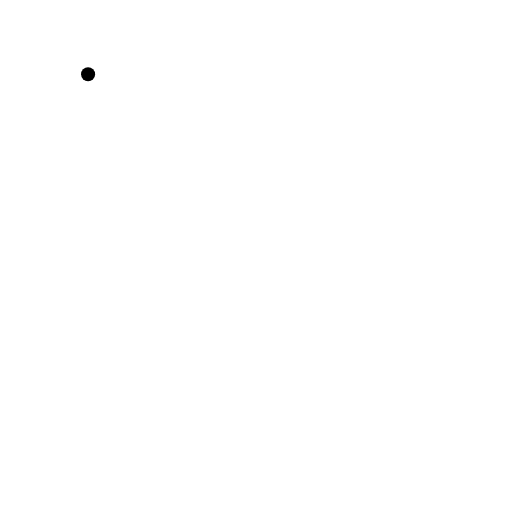
t = 0.00 s
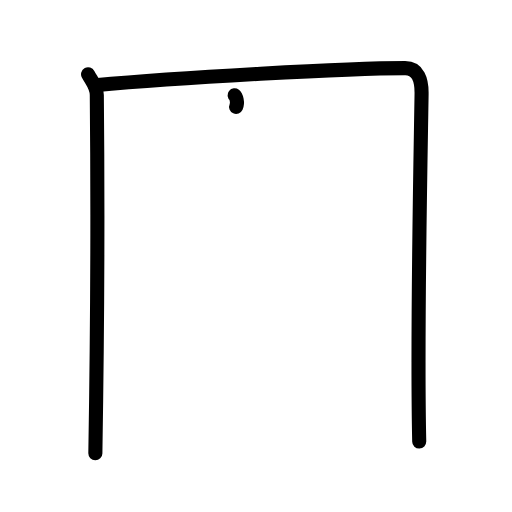
t = 2.40 s
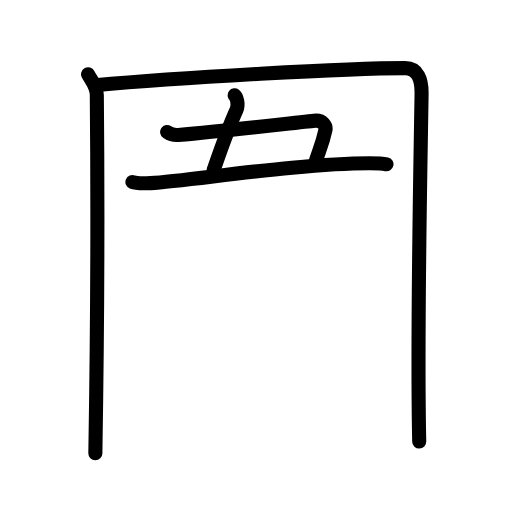
t = 4.80 s
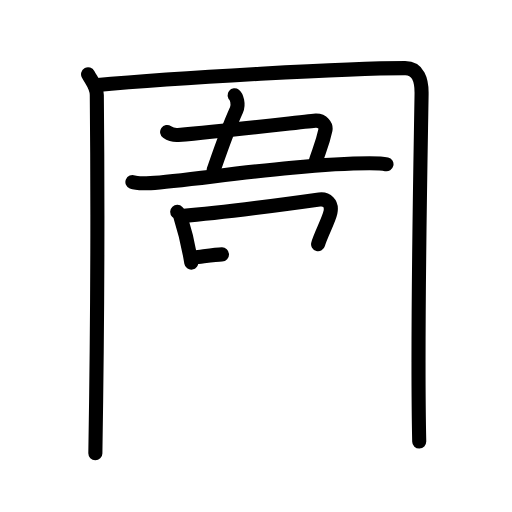
t = 7.20 s
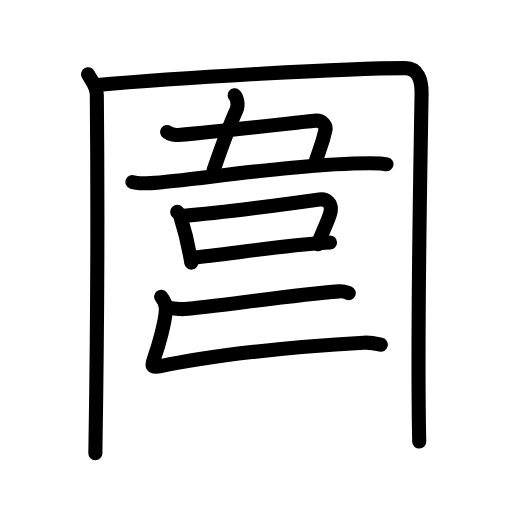
t = 9.60 s
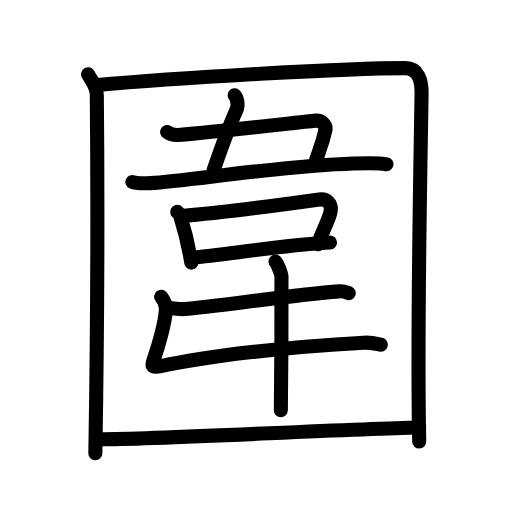
t = 12.00 s

The animated SVG that drew these frames (rendered in a browser with its animation timeline set to each time). Animation: 42 SMIL elements (animate=42); one cycle of 12.00 s.

<?xml version="1.0" encoding="UTF-8"?>
<!--
AniKanjiVG is licensed by CC-BY-SA Paul C. Sommerhoff (https://bitbucket.org/sommerhoff/anikanjivg).
AniKanjiVG uses KanjiVG which is licensed by CC-BY-SA Ulrich Apel (http://kanjivg.tagaini.net).
See also http://creativecommons.org/licenses/by-sa/3.0/
-->
<svg xmlns:kvg='http://kanjivg.tagaini.net' xmlns='http://www.w3.org/2000/svg' width='109' height='109' viewBox='0 0 109 109' style='fill:none;stroke:#000000;stroke-width:3;stroke-linecap:round;stroke-linejoin:round;' id="kvg:kanji_0570d"><g id="kvg:0570d" kvg:element="圍"><g id="kvg:0570d-g1" kvg:element="囗" kvg:part="1" kvg:radical="general"><path id="kvg:0570d-s1" kvg:type="㇑" d="M18.75,15.82c0.75,1.43,1.84,2.51,1.86,4.41c0.14,14.27,0.14,49.02-0.31,76.27"><animate attributeName="d" begin="0.0s" dur="0.5s" from="M18.75,15.82C18.75,15.82,18.75,15.82,18.75,15.82" to="M18.75,15.82c0.75,1.43,1.84,2.51,1.86,4.41" />
<animate attributeName="d" begin="0.5s" dur="0.5s" from="M18.75,15.82c0.75,1.43,1.84,2.51,1.86,4.41c0,0,0,0,0,0,0" to="M18.75,15.82c0.75,1.43,1.84,2.51,1.86,4.41c0.14,14.27,0.14,49.02-0.31,76.27" />
</path>
<path id="kvg:0570d-s2" kvg:type="㇕a" d="M20.23,18.15c18.02-1.65,53.95-3.65,66.02-3.65c2.75,0,3.55,2.49,3.5,5.5c-0.25,15.75-1,51.75-0.5,74"><animate attributeName="d" begin="1.0s" dur="0.3333333333333333s" from="M20.23,18.15C20.23,18.15,20.23,18.15,20.23,18.15" to="M20.23,18.15c18.02-1.65,53.95-3.65,66.02-3.65" />
<animate attributeName="d" begin="1.3333333333333333s" dur="0.3333333333333333s" from="M20.23,18.15c18.02-1.65,53.95-3.65,66.02-3.65c0,0,0,0,0,0,0" to="M20.23,18.15c18.02-1.65,53.95-3.65,66.02-3.65c2.75,0,3.55,2.49,3.5,5.5" />
<animate attributeName="d" begin="1.6666666666666665s" dur="0.3333333333333333s" from="M20.23,18.15c18.02-1.65,53.95-3.65,66.02-3.65c2.75,0,3.55,2.49,3.5,5.5c0,0,0,0,0,0,0" to="M20.23,18.15c18.02-1.65,53.95-3.65,66.02-3.65c2.75,0,3.55,2.49,3.5,5.5c-0.25,15.75-1,51.75-0.5,74" />
<animate attributeName="d" begin="0s" dur="1.0s" from="M-100,-100" to="M-100,-100" />
</path>
</g>
<g id="kvg:0570d-g2" kvg:element="韋"><g id="kvg:0570d-g3" kvg:position="top"><path id="kvg:0570d-s3" kvg:type="㇑" d="M49.94,20.27c0.4,0.31,0.94,1.91,0.41,3.1c-2.09,4.63-3.84,9.85-4.88,12.85"><animate attributeName="d" begin="2.0s" dur="0.5s" from="M49.94,20.27C49.94,20.27,49.94,20.27,49.94,20.27" to="M49.94,20.27c0.4,0.31,0.94,1.91,0.41,3.1" />
<animate attributeName="d" begin="2.5s" dur="0.5s" from="M49.94,20.27c0.4,0.31,0.94,1.91,0.41,3.1c0,0,0,0,0,0,0" to="M49.94,20.27c0.4,0.31,0.94,1.91,0.41,3.1c-2.09,4.63-3.84,9.85-4.88,12.85" />
<animate attributeName="d" begin="0s" dur="2.0s" from="M-100,-100" to="M-100,-100" />
</path>
<path id="kvg:0570d-s4" kvg:type="㇕" d="M35.58,28.09c0.73,0.51,1.73,0.69,2.34,0.64c12.08-1.07,28.44-3.03,29.31-3.05c1.46-0.04,2.24,1.13,2.05,2c-0.73,3.38-1.52,4.71-2.11,6.85"><animate attributeName="d" begin="3.0s" dur="0.25s" from="M35.58,28.09C35.58,28.09,35.58,28.09,35.58,28.09" to="M35.58,28.09c0.73,0.51,1.73,0.69,2.34,0.64" />
<animate attributeName="d" begin="3.25s" dur="0.25s" from="M35.58,28.09c0.73,0.51,1.73,0.69,2.34,0.64c0,0,0,0,0,0,0" to="M35.58,28.09c0.73,0.51,1.73,0.69,2.34,0.64c12.08-1.07,28.44-3.03,29.31-3.05" />
<animate attributeName="d" begin="3.5s" dur="0.25s" from="M35.58,28.09c0.73,0.51,1.73,0.69,2.34,0.64c12.08-1.07,28.44-3.03,29.31-3.05c0,0,0,0,0,0,0" to="M35.58,28.09c0.73,0.51,1.73,0.69,2.34,0.64c12.08-1.07,28.44-3.03,29.31-3.05c1.46-0.04,2.24,1.13,2.05,2" />
<animate attributeName="d" begin="3.75s" dur="0.25s" from="M35.58,28.09c0.73,0.51,1.73,0.69,2.34,0.64c12.08-1.07,28.44-3.03,29.31-3.05c1.46-0.04,2.24,1.13,2.05,2c0,0,0,0,0,0,0" to="M35.58,28.09c0.73,0.51,1.73,0.69,2.34,0.64c12.08-1.07,28.44-3.03,29.31-3.05c1.46-0.04,2.24,1.13,2.05,2c-0.73,3.38-1.52,4.71-2.11,6.85" />
<animate attributeName="d" begin="0s" dur="3.0s" from="M-100,-100" to="M-100,-100" />
</path>
<path id="kvg:0570d-s5" kvg:type="㇐" d="M28.19,38.76c0.87,0.35,3.01,0.27,3.88,0.22c8.42-0.48,31.42-4.23,46.61-4.24c1.45,0,2.87,0.06,3.6,0.23"><animate attributeName="d" begin="4.0s" dur="0.3333333333333333s" from="M28.19,38.76C28.19,38.76,28.19,38.76,28.19,38.76" to="M28.19,38.76c0.87,0.35,3.01,0.27,3.88,0.22" />
<animate attributeName="d" begin="4.333333333333333s" dur="0.3333333333333333s" from="M28.19,38.76c0.87,0.35,3.01,0.27,3.88,0.22c0,0,0,0,0,0,0" to="M28.19,38.76c0.87,0.35,3.01,0.27,3.88,0.22c8.42-0.48,31.42-4.23,46.61-4.24" />
<animate attributeName="d" begin="4.666666666666667s" dur="0.3333333333333333s" from="M28.19,38.76c0.87,0.35,3.01,0.27,3.88,0.22c8.42-0.48,31.42-4.23,46.61-4.24c0,0,0,0,0,0,0" to="M28.19,38.76c0.87,0.35,3.01,0.27,3.88,0.22c8.42-0.48,31.42-4.23,46.61-4.24c1.45,0,2.87,0.06,3.6,0.23" />
<animate attributeName="d" begin="0s" dur="4.0s" from="M-100,-100" to="M-100,-100" />
</path>
</g>
<g id="kvg:0570d-g4" kvg:position="bottom"><g id="kvg:0570d-g5" kvg:element="口"><path id="kvg:0570d-s6" kvg:type="㇑" d="M37.73,45.1c0.26,0.28,0.52,0.51,0.63,0.87c0.89,2.81,1.55,4.94,2.36,9.94"><animate attributeName="d" begin="5.0s" dur="0.5s" from="M37.73,45.1C37.73,45.1,37.73,45.1,37.73,45.1" to="M37.73,45.1c0.26,0.28,0.52,0.51,0.63,0.87" />
<animate attributeName="d" begin="5.5s" dur="0.5s" from="M37.73,45.1c0.26,0.28,0.52,0.51,0.63,0.87c0,0,0,0,0,0,0" to="M37.73,45.1c0.26,0.28,0.52,0.51,0.63,0.87c0.89,2.81,1.55,4.94,2.36,9.94" />
<animate attributeName="d" begin="0s" dur="5.0s" from="M-100,-100" to="M-100,-100" />
</path>
<path id="kvg:0570d-s7" kvg:type="㇕b" d="M38.64,46c8.09-0.65,25.99-3.06,29.35-3.53c1.51-0.21,2.76,0.79,2.36,2.72c-0.33,1.64-2.12,4.9-2.63,6.8"><animate attributeName="d" begin="6.0s" dur="0.3333333333333333s" from="M38.64,46C38.64,46,38.64,46,38.64,46" to="M38.64,46c8.09-0.65,25.99-3.06,29.35-3.53" />
<animate attributeName="d" begin="6.333333333333333s" dur="0.3333333333333333s" from="M38.64,46c8.09-0.65,25.99-3.06,29.35-3.53c0,0,0,0,0,0,0" to="M38.64,46c8.09-0.65,25.99-3.06,29.35-3.53c1.51-0.21,2.76,0.79,2.36,2.72" />
<animate attributeName="d" begin="6.666666666666667s" dur="0.3333333333333333s" from="M38.64,46c8.09-0.65,25.99-3.06,29.35-3.53c1.51-0.21,2.76,0.79,2.36,2.72c0,0,0,0,0,0,0" to="M38.64,46c8.09-0.65,25.99-3.06,29.35-3.53c1.51-0.21,2.76,0.79,2.36,2.72c-0.33,1.64-2.12,4.9-2.63,6.8" />
<animate attributeName="d" begin="0s" dur="6.0s" from="M-100,-100" to="M-100,-100" />
</path>
<path id="kvg:0570d-s8" kvg:type="㇐b" d="M41.51,54.78c5.26-0.43,21.07-2.85,28.75-3.15"><animate attributeName="d" begin="7.0s" dur="1.0s" from="M41.51,54.78C41.51,54.78,41.51,54.78,41.51,54.78" to="M41.51,54.78c5.26-0.43,21.07-2.85,28.75-3.15" />
<animate attributeName="d" begin="0s" dur="7.0s" from="M-100,-100" to="M-100,-100" />
</path>
</g>
<path id="kvg:0570d-s9" kvg:type="㇐" d="M35.86,65.39c0.59,0.34,2.75,0.45,3.33,0.41c6.8-0.55,22.71-2.97,33-3.77c0.98-0.08,1.57,0.19,2.06,0.37"><animate attributeName="d" begin="8.0s" dur="0.3333333333333333s" from="M35.86,65.39C35.86,65.39,35.86,65.39,35.86,65.39" to="M35.86,65.39c0.59,0.34,2.75,0.45,3.33,0.41" />
<animate attributeName="d" begin="8.333333333333334s" dur="0.3333333333333333s" from="M35.86,65.39c0.59,0.34,2.75,0.45,3.33,0.41c0,0,0,0,0,0,0" to="M35.86,65.39c0.59,0.34,2.75,0.45,3.33,0.41c6.8-0.55,22.71-2.97,33-3.77" />
<animate attributeName="d" begin="8.666666666666666s" dur="0.3333333333333333s" from="M35.86,65.39c0.59,0.34,2.75,0.45,3.33,0.41c6.8-0.55,22.71-2.97,33-3.77c0,0,0,0,0,0,0" to="M35.86,65.39c0.59,0.34,2.75,0.45,3.33,0.41c6.8-0.55,22.71-2.97,33-3.77c0.98-0.08,1.57,0.19,2.06,0.37" />
<animate attributeName="d" begin="0s" dur="8.0s" from="M-100,-100" to="M-100,-100" />
</path>
<path id="kvg:0570d-s10" kvg:type="㇄" d="M34.3,63.16c0.79,0.99,1.05,2.08,1.02,2.74c-0.12,2.59-1.53,7.64-2.54,10.44c-0.46,1.27-0.79,2.11,1.46,1.62c10.27-2.21,26.89-4.12,43.19-5c1.73-0.09,2.77,0.22,3.64,0.42"><animate attributeName="d" begin="9.0s" dur="0.2s" from="M34.3,63.16C34.3,63.16,34.3,63.16,34.3,63.16" to="M34.3,63.16c0.79,0.99,1.05,2.08,1.02,2.74" />
<animate attributeName="d" begin="9.2s" dur="0.2s" from="M34.3,63.16c0.79,0.99,1.05,2.08,1.02,2.74c0,0,0,0,0,0,0" to="M34.3,63.16c0.79,0.99,1.05,2.08,1.02,2.74c-0.12,2.59-1.53,7.64-2.54,10.44" />
<animate attributeName="d" begin="9.4s" dur="0.2s" from="M34.3,63.16c0.79,0.99,1.05,2.08,1.02,2.74c-0.12,2.59-1.53,7.64-2.54,10.44c0,0,0,0,0,0,0" to="M34.3,63.16c0.79,0.99,1.05,2.08,1.02,2.74c-0.12,2.59-1.53,7.64-2.54,10.44c-0.46,1.27-0.79,2.11,1.46,1.62" />
<animate attributeName="d" begin="9.6s" dur="0.2s" from="M34.3,63.16c0.79,0.99,1.05,2.08,1.02,2.74c-0.12,2.59-1.53,7.64-2.54,10.44c-0.46,1.27-0.79,2.11,1.46,1.62c0,0,0,0,0,0,0" to="M34.3,63.16c0.79,0.99,1.05,2.08,1.02,2.74c-0.12,2.59-1.53,7.64-2.54,10.44c-0.46,1.27-0.79,2.11,1.46,1.62c10.27-2.21,26.89-4.12,43.19-5" />
<animate attributeName="d" begin="9.8s" dur="0.2s" from="M34.3,63.16c0.79,0.99,1.05,2.08,1.02,2.74c-0.12,2.59-1.53,7.64-2.54,10.44c-0.46,1.27-0.79,2.11,1.46,1.62c10.27-2.21,26.89-4.12,43.19-5c0,0,0,0,0,0,0" to="M34.3,63.16c0.79,0.99,1.05,2.08,1.02,2.74c-0.12,2.59-1.53,7.64-2.54,10.44c-0.46,1.27-0.79,2.11,1.46,1.62c10.27-2.21,26.89-4.12,43.19-5c1.73-0.09,2.77,0.22,3.64,0.42" />
<animate attributeName="d" begin="0s" dur="9.0s" from="M-100,-100" to="M-100,-100" />
</path>
<path id="kvg:0570d-s11" kvg:type="㇑" d="M58.65,55.69c0.38,0.33,1.19,2.49,1.27,3.16c0.08,0.67-0.05,24.27-0.13,28.48"><animate attributeName="d" begin="10.0s" dur="0.5s" from="M58.65,55.69C58.65,55.69,58.65,55.69,58.65,55.69" to="M58.65,55.69c0.38,0.33,1.19,2.49,1.27,3.16" />
<animate attributeName="d" begin="10.5s" dur="0.5s" from="M58.65,55.69c0.38,0.33,1.19,2.49,1.27,3.16c0,0,0,0,0,0,0" to="M58.65,55.69c0.38,0.33,1.19,2.49,1.27,3.16c0.08,0.67-0.05,24.27-0.13,28.48" />
<animate attributeName="d" begin="0s" dur="10.0s" from="M-100,-100" to="M-100,-100" />
</path>
</g>
</g>
<g id="kvg:0570d-g6" kvg:element="囗" kvg:part="2" kvg:radical="general"><path id="kvg:0570d-s12" kvg:type="㇐a" d="M21.25,93.51c13.07,0,49.96-2.1,68-2.51"><animate attributeName="d" begin="11.0s" dur="1.0s" from="M21.25,93.51C21.25,93.51,21.25,93.51,21.25,93.51" to="M21.25,93.51c13.07,0,49.96-2.1,68-2.51" />
<animate attributeName="d" begin="0s" dur="11.0s" from="M-100,-100" to="M-100,-100" />
</path>
</g>
</g>
</svg>
